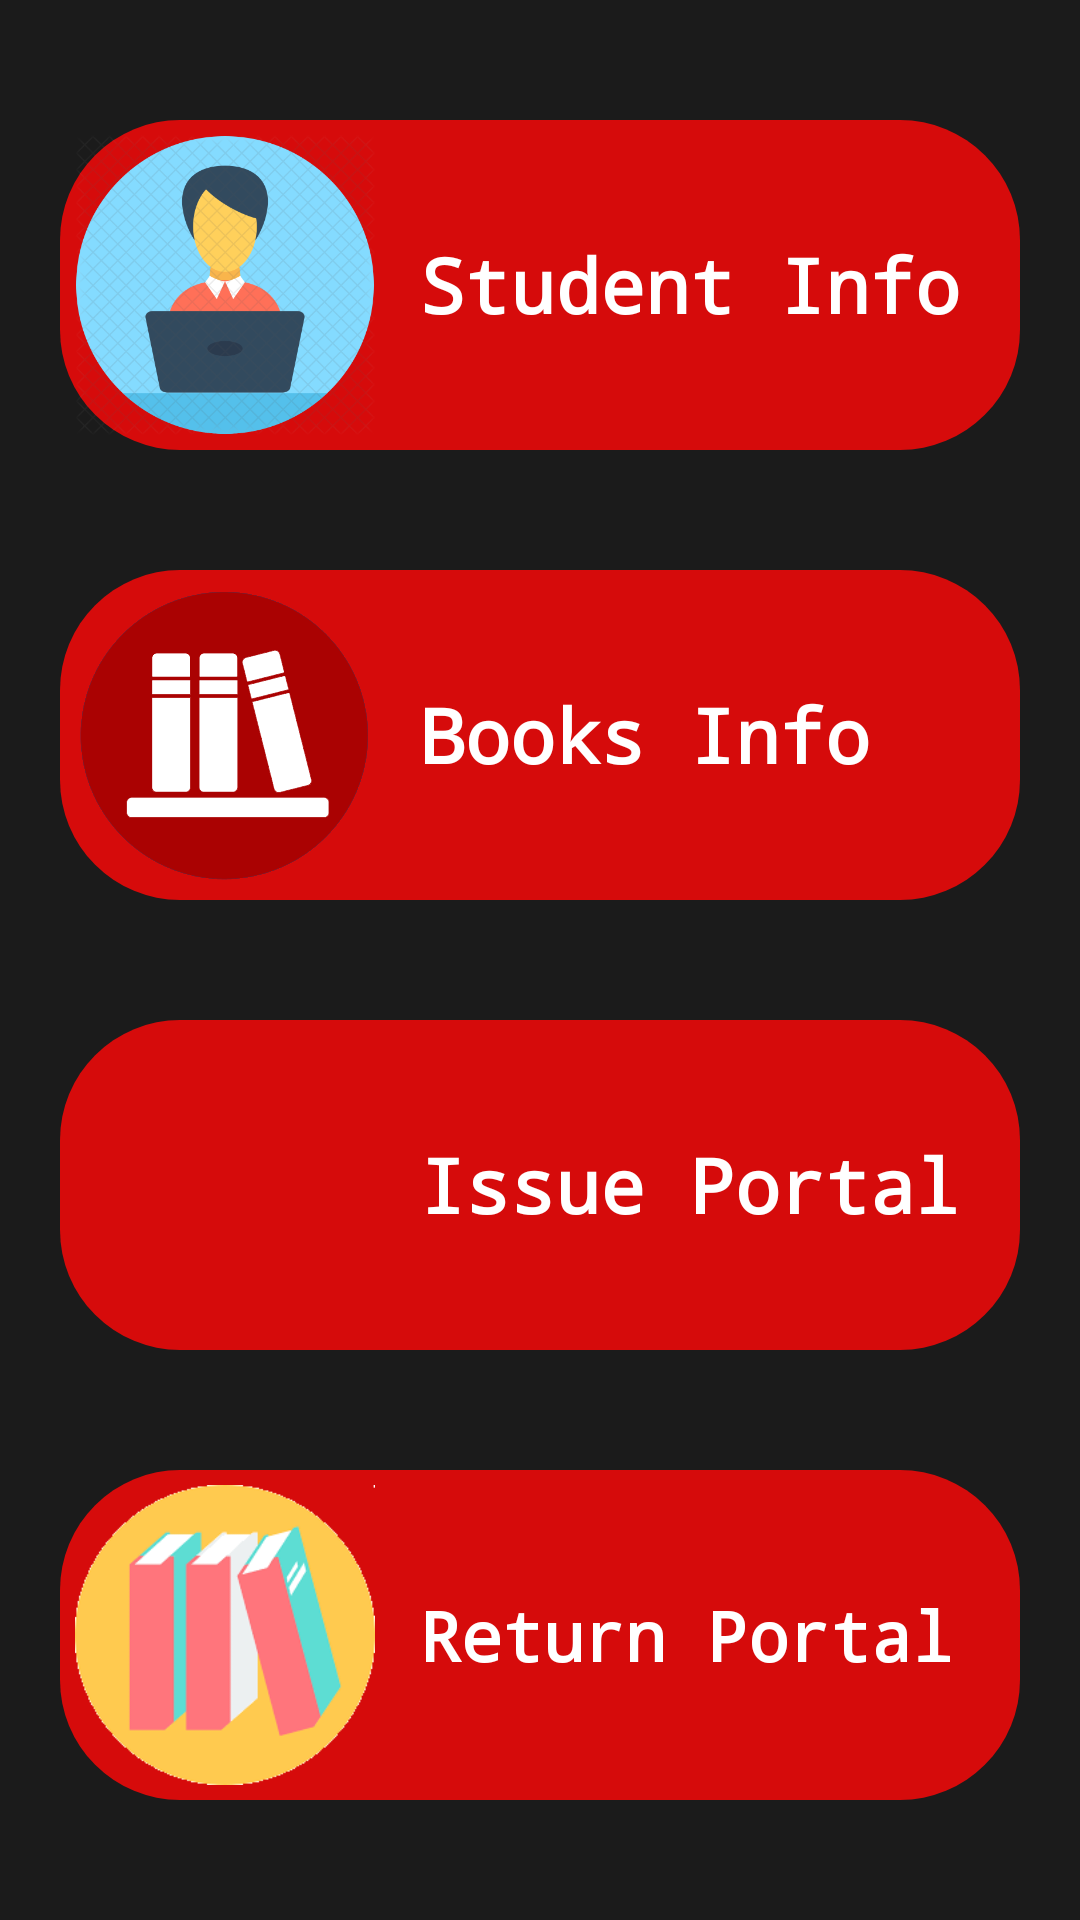

This screen was rendered from an Android layout file. Write that file and the resources it references.
<!-- AndroidManifest.xml: application theme AppTheme -->
<!-- res/layout/fragments_activity.xml -->
<?xml version="1.0" encoding="utf-8"?>
<RelativeLayout xmlns:android="http://schemas.android.com/apk/res/android"
    android:layout_width="match_parent"
    android:layout_height="match_parent"
    android:background="@color/bgblack">

    <ScrollView
        android:layout_width="match_parent"
        android:layout_height="wrap_content"
        android:layout_centerVertical="true"
        android:background="@color/bgblack">

        <LinearLayout
            android:layout_width="match_parent"
            android:layout_height="wrap_content"
            android:background="@color/bgblack"
            android:gravity="center"
            android:orientation="vertical">

            <LinearLayout
                android:layout_width="match_parent"
                android:layout_height="wrap_content"
                android:layout_margin="20dp"
                android:background="@drawable/bottonbg"
                android:padding="5dp">

                <ImageView
                    android:layout_width="100dp"
                    android:layout_height="100dp"
                    android:contentDescription="@string/StuInfo"
                    android:src="@drawable/student" />

                <TextView
                    android:id="@+id/student"
                    android:layout_width="wrap_content"
                    android:layout_height="wrap_content"
                    android:layout_gravity="center"
                    android:fontFamily="monospace"
                    android:padding="15dp"
                    android:text="@string/StuInfo"
                    android:textColor="@color/white"
                    android:textSize="25sp"
                    android:textStyle="bold" />
            </LinearLayout>

            <LinearLayout
                android:layout_width="match_parent"
                android:layout_height="wrap_content"
                android:layout_margin="20dp"
                android:background="@drawable/bottonbg"
                android:padding="5dp">

                <ImageView
                    android:layout_width="100dp"
                    android:layout_height="100dp"
                    android:contentDescription="@string/BooksInfo"
                    android:src="@drawable/book" />

                <TextView
                    android:id="@+id/books"
                    android:layout_width="wrap_content"
                    android:layout_height="wrap_content"
                    android:layout_gravity="center"
                    android:fontFamily="monospace"
                    android:padding="15dp"
                    android:text="@string/BooksInfo"
                    android:textColor="@color/white"
                    android:textSize="25sp"
                    android:textStyle="bold" />
            </LinearLayout>

            <LinearLayout
                android:layout_width="match_parent"
                android:layout_height="wrap_content"
                android:layout_margin="20dp"
                android:background="@drawable/bottonbg"
                android:padding="5dp">

                <ImageView
                    android:layout_width="100dp"
                    android:layout_height="100dp"
                    android:contentDescription="@string/I_R"
                    android:src="@drawable/returnp" />

                <TextView
                    android:id="@+id/ir"
                    android:layout_width="wrap_content"
                    android:layout_height="wrap_content"
                    android:layout_gravity="center"
                    android:fontFamily="monospace"
                    android:padding="15dp"
                    android:text="@string/I_R"
                    android:textColor="@color/white"
                    android:textSize="25sp"
                    android:textStyle="bold" />
            </LinearLayout>

            <LinearLayout
                android:layout_width="match_parent"
                android:layout_height="wrap_content"
                android:layout_margin="20dp"
                android:background="@drawable/bottonbg"
                android:padding="5dp">

                <ImageView
                    android:layout_width="100dp"
                    android:layout_height="100dp"
                    android:contentDescription="@string/I_R"
                    android:src="@drawable/issue" />

                <TextView
                    android:id="@+id/returnb"
                    android:layout_width="wrap_content"
                    android:layout_height="wrap_content"
                    android:layout_gravity="center"
                    android:fontFamily="monospace"
                    android:padding="15dp"
                    android:text="@string/return_portal"
                    android:textColor="@color/white"
                    android:textSize="23sp"
                    android:textStyle="bold" />
            </LinearLayout>

        </LinearLayout>

    </ScrollView>
</RelativeLayout>
<!-- resources referenced by this layout -->
<resources>
  <color name="bgblack">#1b1b1b</color>
  <color name="white">#ffffff</color>
  <!-- drawable book: png bitmap (drawable, 8523 bytes) -->
  <!-- drawable bottonbg (drawable) -->
  <shape xmlns:android="http://schemas.android.com/apk/res/android"
      android:shape="rectangle">
      <solid android:color="@color/buttonred" />
      <corners android:radius="40dp" />
  </shape>
  <!-- drawable issue: png bitmap (drawable, 4231 bytes) -->
  <!-- drawable student: png bitmap (drawable, 99165 bytes) -->
  <string name="BooksInfo">Books Info</string>
  <string name="I_R">Issue Portal</string>
  <string name="StuInfo">Student Info</string>
  <string name="return_portal">Return Portal</string>
  <style name="AppTheme" parent="Theme.AppCompat.Light.DarkActionBar">
          
          <item name="colorPrimary">@color/colorPrimary</item>
          <item name="colorPrimaryDark">@color/colorPrimaryDark</item>
          <item name="colorAccent">@color/colorAccent</item>
      </style>
  <color name="buttonred">#d60b0b</color>
  <color name="colorPrimary">#d60b0b</color>
  <color name="colorPrimaryDark">#ab0000</color>
  <color name="colorAccent">#FF4081</color>
</resources>
